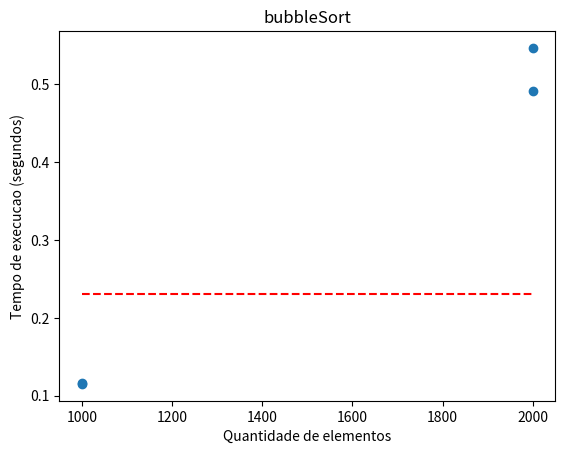

Here is the Python script that generated this plot:
from numpy import random
from matplotlib import pyplot as plt
import time


#Bubblesort VV
def bubbleSort(arr):
    n = len(arr)
 
    # Traverse through all array elements
    for i in range(n):
 
        # Last i elements are already in place
        for j in range(0, n-i-1):
 
            # traverse the array from 0 to n-i-1
            # Swap if the element found is greater
            # than the next element
            if arr[j] > arr[j+1]:
                arr[j], arr[j+1] = arr[j+1], arr[j]
 

# Driver code to test above

#Variaveis
resElementos = []
resTempo = []

resMedia = [[],[]]

tamanhos = 2
repeticoes = 2
 
for i in range(tamanhos):
    numElementos = 1000 * (1 + i)

    for j in range(repeticoes):

        arr = random.randint(100, size=(numElementos))

        #Mede o tempo de execucao
        tInicial = time.process_time()
        bubbleSort(arr)
        tFinal = time.process_time()
        tTotal = tFinal - tInicial

        resElementos.append(numElementos)
        resTempo.append(tTotal)

        print('bubbleSort')
        print('Numero de elementos:', numElementos )
        print('Tempo de execucao: ', tTotal, 'segundos')

#Media
for i in range(tamanhos):
    resMedia[0].append(1000 * (1 + i))
    resMedia[1].append(0)

    for j in range(repeticoes):
        resMedia[1][i] = (resMedia[1][i] + resTempo[j])

    #resMedia[1][i] /= repeticoes
        
print('TESTE')
print(resMedia[0])
print(resMedia[1])

#Grafico
plt.plot(resMedia[0], resMedia[1], 'r--', label = "Media")
plt.scatter(resElementos, resTempo, label = 'Dados brutos', )
plt.title('bubbleSort')
plt.xlabel('Quantidade de elementos')
plt.ylabel('Tempo de execucao (segundos)')

plt.show()


